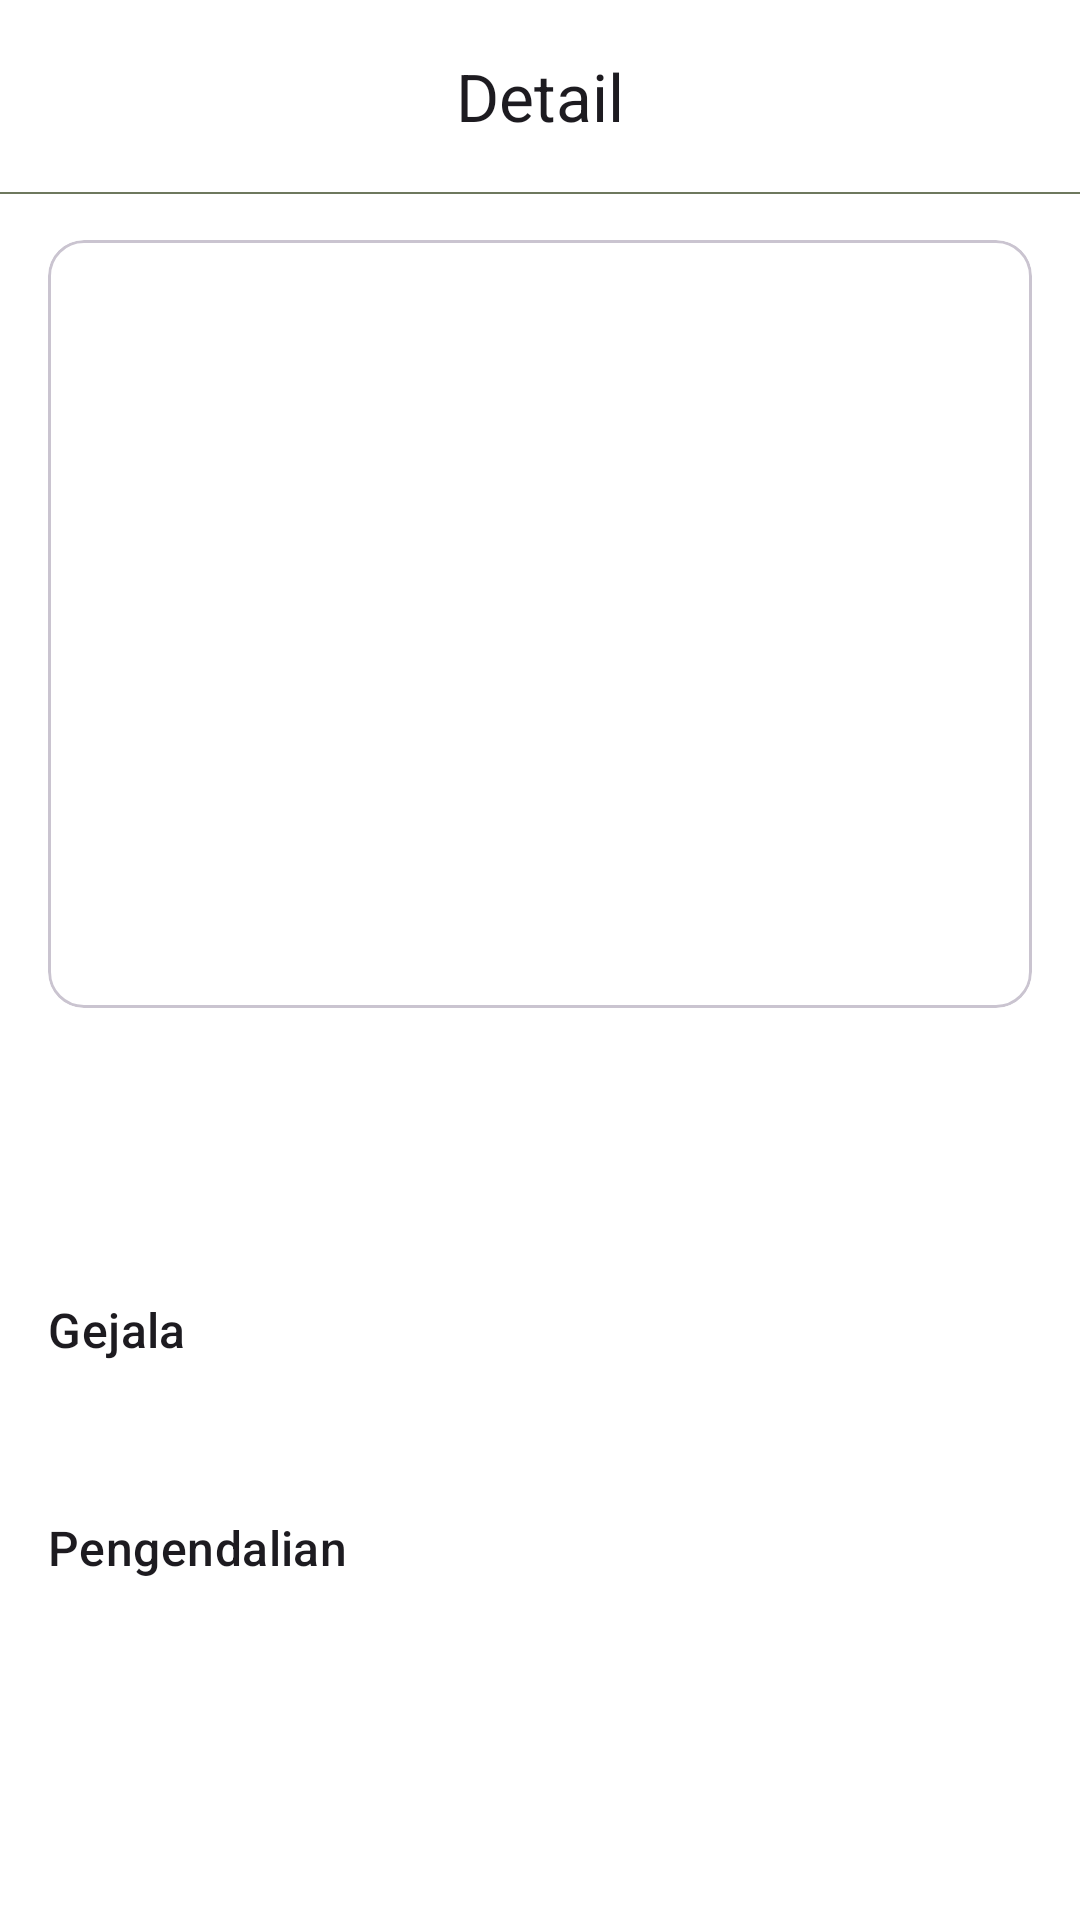

Produce the Android XML layout that renders to this screen, including the resource entries it uses.
<!-- AndroidManifest.xml: application theme Theme.PenyakitDaunJagung -->
<!-- res/layout/activity_detail.xml -->
<?xml version="1.0" encoding="utf-8"?>
<androidx.constraintlayout.widget.ConstraintLayout xmlns:android="http://schemas.android.com/apk/res/android"
    xmlns:app="http://schemas.android.com/apk/res-auto"
    xmlns:tools="http://schemas.android.com/tools"
    android:id="@+id/main"
    android:layout_width="match_parent"
    android:layout_height="match_parent"
    tools:context=".ui.detail.DetailActivity">

    <com.google.android.material.appbar.MaterialToolbar
        android:id="@+id/toolbar"
        android:layout_width="match_parent"
        android:layout_height="wrap_content"
        app:title="Detail"
        app:titleCentered="true"
        app:layout_constraintTop_toTopOf="parent"
        app:layout_constraintStart_toStartOf="parent"
        app:layout_constraintEnd_toEndOf="parent" />

    <com.google.android.material.divider.MaterialDivider
        android:layout_width="0dp"
        android:layout_height="wrap_content"
        app:dividerColor="@color/primary"
        app:dividerThickness="0.5dp"
        app:layout_constraintTop_toBottomOf="@id/toolbar"
        app:layout_constraintStart_toStartOf="parent"
        app:layout_constraintEnd_toEndOf="parent" />

   <androidx.core.widget.NestedScrollView
       android:layout_width="match_parent"
       android:layout_height="0dp"
       app:layout_constraintTop_toBottomOf="@id/toolbar"
       app:layout_constraintBottom_toBottomOf="parent"
       app:layout_constraintStart_toStartOf="parent"
       app:layout_constraintEnd_toEndOf="parent">

       <LinearLayout
           android:layout_width="match_parent"
           android:layout_height="match_parent"
           android:padding="16dp"
           android:orientation="vertical">

           <com.google.android.material.card.MaterialCardView
               android:id="@+id/cv_corn_or_not"
               android:layout_width="match_parent"
               android:layout_height="wrap_content"
               android:layout_marginBottom="16dp"
               android:visibility="gone"
               app:cardBackgroundColor="?attr/colorErrorContainer"
               style="@style/Widget.Material3.CardView.Elevated">

               <LinearLayout
                   android:layout_width="match_parent"
                   android:layout_height="wrap_content"
                   android:orientation="horizontal"
                   android:padding="16dp"
                   android:gravity="center_vertical"
                   tools:ignore="UselessLeaf">

                   <ImageView
                       android:layout_width="24dp"
                       android:layout_height="24dp"
                       android:src="@drawable/ic_alert"
                       app:tint="?attr/colorOnErrorContainer" />

                   <TextView
                       android:layout_width="match_parent"
                       android:layout_height="wrap_content"
                       android:layout_marginStart="16dp"
                       android:textColor="?attr/colorOnErrorContainer"
                       style="@style/TextAppearance.Material3.BodyLarge"
                       android:text="Gambar yang dideteksi terindikasi bukan daun jagung!" />
               </LinearLayout>
           </com.google.android.material.card.MaterialCardView>


           <com.google.android.material.card.MaterialCardView
               android:id="@+id/card"
               android:layout_width="match_parent"
               android:layout_height="wrap_content">

               <ImageView
                   android:id="@+id/iv_detail"
                   android:layout_width="match_parent"
                   android:layout_height="256dp"
                   android:scaleType="centerCrop"
                   android:src="@drawable/placeholder"/>

           </com.google.android.material.card.MaterialCardView>

           <TextView
               android:layout_width="wrap_content"
               android:layout_height="wrap_content"
               android:layout_marginTop="24dp"
               tools:text="Sehat 100%"
               android:id="@+id/tv_title"
               android:textFontWeight="500"
               android:layout_gravity="center"
               style="@style/TextAppearance.Material3.TitleLarge"
               tools:targetApi="p" />

           <TextView
               android:id="@+id/tv_latin"
               android:layout_width="wrap_content"
               android:layout_height="wrap_content"
               android:layout_gravity="center"
               tools:text="@string/app_name"
               android:textStyle="italic" />

           <TextView
               android:layout_width="wrap_content"
               android:layout_height="wrap_content"
               android:id="@+id/text_indication"
               android:text="Gejala"
               android:layout_marginTop="24dp"
               style="@style/TextAppearance.Material3.TitleMedium"/>

           <TextView
               android:layout_width="wrap_content"
               android:layout_height="wrap_content"
               android:layout_marginTop="8dp"
               style="@style/TextAppearance.Material3.BodyMedium"
               android:justificationMode="inter_word"
               android:id="@+id/tv_indication"
               tools:text="@tools:sample/lorem" />

           <TextView
               android:layout_width="wrap_content"
               android:layout_height="wrap_content"
               android:id="@+id/text_treatment"
               android:text="Pengendalian"
               android:layout_marginTop="24dp"
               style="@style/TextAppearance.Material3.TitleMedium"/>

           <androidx.recyclerview.widget.RecyclerView
               android:id="@+id/rv_treatment"
               android:layout_marginTop="6dp"
               tools:listitem="@layout/item_number_content"
               android:layout_width="match_parent"
               android:nestedScrollingEnabled="false"
               android:layout_height="wrap_content" />
       </LinearLayout>
   </androidx.core.widget.NestedScrollView>

</androidx.constraintlayout.widget.ConstraintLayout>
<!-- res/layout/item_number_content.xml (included above) -->
<?xml version="1.0" encoding="utf-8"?>
<LinearLayout xmlns:android="http://schemas.android.com/apk/res/android"
    android:layout_width="fill_parent"
    android:layout_height="wrap_content"
    android:orientation="horizontal"
    android:paddingVertical="2dp"
    android:paddingTop="2dp"
    android:paddingBottom="2dp">

    <TextView
        android:id="@+id/tv_number"
        style="@style/TextAppearance.Material3.BodyLarge"
        android:layout_width="24.0dip"
        android:layout_height="wrap_content" />

    <TextView
        android:id="@+id/tv_content_number"
        style="@style/TextAppearance.Material3.BodyMedium"
        android:layout_width="0.0dip"
        android:layout_height="wrap_content"
        android:layout_weight="1.0"
        android:justificationMode="inter_word" />
</LinearLayout>
<!-- resources referenced by this layout -->
<resources>
  <color name="primary">#FF6E785E</color>
  <!-- drawable ic_alert (drawable) -->
  <vector xmlns:android="http://schemas.android.com/apk/res/android" android:height="24dp" android:viewportHeight="25" android:viewportWidth="25" android:width="24dp">
        
      <path android:fillColor="#000000" android:pathData="M11.381,16.15C11.381,16.002 11.41,15.856 11.467,15.719C11.524,15.583 11.607,15.459 11.712,15.354C11.818,15.25 11.942,15.168 12.079,15.112C12.216,15.057 12.363,15.029 12.511,15.03C12.729,15.034 12.941,15.102 13.121,15.226C13.301,15.35 13.44,15.524 13.521,15.727C13.602,15.929 13.622,16.151 13.578,16.365C13.533,16.579 13.427,16.774 13.272,16.928C13.117,17.082 12.92,17.186 12.706,17.229C12.492,17.271 12.27,17.249 12.068,17.166C11.867,17.083 11.694,16.943 11.571,16.762C11.449,16.581 11.383,16.368 11.381,16.15ZM11.741,13.42L11.601,8.2C11.587,8.075 11.601,7.948 11.64,7.828C11.679,7.708 11.742,7.597 11.827,7.503C11.911,7.409 12.014,7.334 12.13,7.283C12.245,7.232 12.37,7.205 12.496,7.205C12.622,7.205 12.747,7.232 12.862,7.283C12.977,7.334 13.08,7.409 13.165,7.503C13.249,7.597 13.313,7.708 13.352,7.828C13.391,7.948 13.404,8.075 13.391,8.2L13.261,13.42C13.261,13.622 13.181,13.815 13.038,13.957C12.896,14.1 12.702,14.18 12.501,14.18C12.299,14.18 12.106,14.1 11.964,13.957C11.821,13.815 11.741,13.622 11.741,13.42Z"/>
        
      <path android:fillColor="#00000000" android:pathData="M12.5,21.5C17.609,21.5 21.75,17.359 21.75,12.25C21.75,7.141 17.609,3 12.5,3C7.391,3 3.25,7.141 3.25,12.25C3.25,17.359 7.391,21.5 12.5,21.5Z" android:strokeColor="#000000" android:strokeLineCap="round" android:strokeLineJoin="round" android:strokeWidth="1.5"/>
      
  </vector>
  <string name="app_name">Leaf Disease</string>
  <style name="Theme.PenyakitDaunJagung" parent="Base.Theme.PenyakitDaunJagung" />
  <style name="Base.Theme.PenyakitDaunJagung" parent="Theme.Material3.Light.NoActionBar">
          
           <item name="colorPrimary">@color/primary</item>
          <item name="android:statusBarColor">@color/white</item>
          <item name="android:windowLightStatusBar">true</item>
          <item name="colorSurface">@color/white</item>
          <item name="android:colorBackground">@color/white</item>
      </style>
  <color name="white">#FFFFFFFF</color>
</resources>
